Run: headless pygame with SDL's dummy video driver; simulated clock (each Clock.tick advances the game by its frame time, no real sleeping); random seed 0; keys injected as events and as key.get_pressed() state; mouse plan: one left click at the window centre at the start of phase 2, then a move to the lower-right quarter at the start of phase 3.
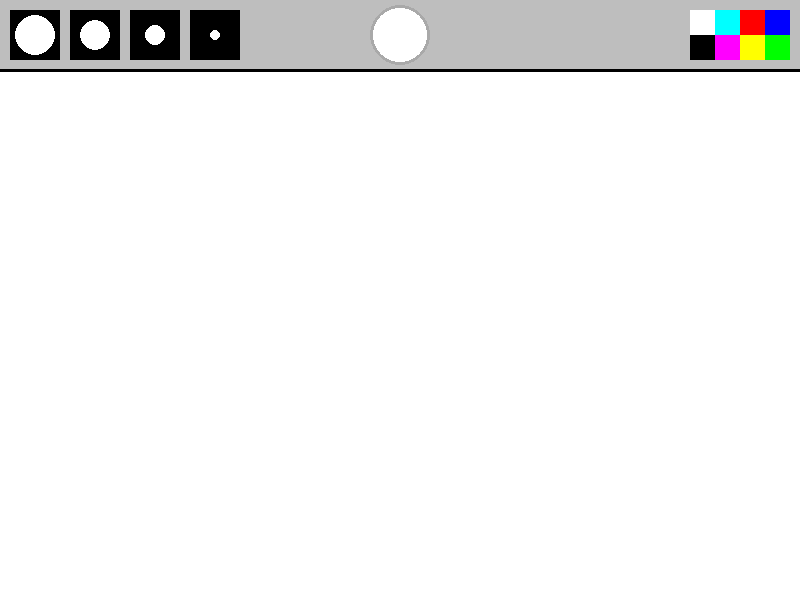
Frame 1 of 4 · flips 1–60 · no input
Frame 2 of 4 · flips 61–180 · clicked the window centre · tapped SPACE, RETURN · held RIGHT (→), D · screen unchanged from frame 1, image omitted
Frame 3 of 4 · flips 181–300 · moved the mouse to the lower-right quarter · held DOWN (↓), S · screen unchanged from frame 2, image omitted
Frame 4 of 4 · flips 301–420 · held LEFT (←), A, UP (↑), W · screen unchanged from frame 3, image omitted

The pygame program that drew these frames:

import pygame   #imports pygame
pygame.init()   #initialises it


fps = 300  #frame rate
timer = pygame.time.Clock()   #clock speed
WIDTH, HEIGHT = 800, 600  #app res
active_size = 0
active_colour = "white"
screen = pygame.display.set_mode([WIDTH, HEIGHT])   #sets screen size
pygame.display.set_caption("Paint!")    #app name
painting = []




def draw_menu(size, colour):
    pygame.draw.rect(screen, "gray", [0, 0, WIDTH, 70])   #changes colour of interface area
    pygame.draw.line(screen, "black", (0,70), (WIDTH, 70), 3)   #outlines interface
    xl_brush = pygame.draw.rect(screen, "black", [10, 10, 50 , 50 ])   #makes brush size buttons
    pygame.draw.circle(screen, "white", (35, 35), 20)
    l_brush = pygame.draw.rect(screen, "black", [70, 10, 50 , 50 ])
    pygame.draw.circle(screen, "white", (95, 35), 15)
    m_brush = pygame.draw.rect(screen, "black", [130, 10, 50 , 50 ])
    pygame.draw.circle(screen, "white", (155, 35), 10)
    s_brush = pygame.draw.rect(screen, "black", [190, 10, 50 , 50 ])
    pygame.draw.circle(screen, "white", (215, 35), 5)
    brush_list = [xl_brush, l_brush, m_brush, s_brush]   #list of brushes

    if size == 20:
        pygame.draw.rect(screen, "green", [10, 10, 50, 50], 3)  #creates a border around paint brush sizes when selected
    elif size == 15:
        pygame.draw.rect(screen, "green", [70, 10, 50, 50], 3)
    elif size == 10:
        pygame.draw.rect(screen, "green", [130, 10, 50, 50], 3)
    elif size == 5:
        pygame.draw.rect(screen, "green", [190, 10, 50, 50], 3)

    pygame.draw.circle(screen, colour, (400, 35), 30)   #makes circle to show what your selected coulour is
    pygame.draw.circle(screen, "dark gray", (400, 35), 30, 3)  

    blue = pygame.draw.rect(screen, (0, 0, 255), [WIDTH - 35, 10, 25, 25])   #colour boxes in top right
    green = pygame.draw.rect(screen, (0, 255, 0), [WIDTH - 35, 35, 25, 25])
    red = pygame.draw.rect(screen, (255, 0, 0), [WIDTH - 60, 10, 25, 25])
    yellow = pygame.draw.rect(screen, (255, 255, 0), [WIDTH - 60, 35, 25, 25])
    teal = pygame.draw.rect(screen, (0, 255, 255), [WIDTH - 85, 10, 25, 25])
    purple = pygame.draw.rect(screen, (255, 0, 255), [WIDTH - 85, 35, 25, 25])
    white = pygame.draw.rect(screen, (255, 255, 255), [WIDTH - 110, 10, 25, 25])
    black = pygame.draw.rect(screen, (0, 0, 0), [WIDTH - 110, 35, 25, 25])
    colour_rect = [blue, green, red, yellow, teal, purple, white, black]
    rgb_list = [(0, 0, 255), (0, 255, 0), (255, 0, 0), (255, 255, 0), (0, 255, 255), (255, 0, 255), (255, 255, 255), (0, 0, 0)]

    return brush_list, colour_rect, rgb_list

def draw_painting(paints):
    for i in range(len(paints)):
        pygame.draw.circle(screen, paints[i][0], paints[i][1], paints[i][2])   #draws circle

run = True
while run:
    timer.tick(fps)   #sets refresh rate
    screen.fill("white")   #bg colour
    mouse = pygame.mouse.get_pos()
    left_click = pygame.mouse.get_pressed()[0]
    
    if left_click and mouse[1] > 70:   #if aint on interface you can see it
        painting.append((active_colour, mouse, active_size))
    draw_painting(painting)

    if mouse[1] > 70:   #hides drawing on interface
        pygame.draw.circle(screen, active_colour, mouse, active_size)

    brushes, colours, rgbs = draw_menu(active_size, active_colour)   #calls brush size and colour into main program

    for event in pygame.event.get():   #gets input
        if event.type == pygame.QUIT:   #checks for when user presses quit
            run = False   #stops app

        if event.type == pygame.MOUSEBUTTONDOWN:    #if mouse button 1 is pressed:
            for i in range(len(brushes)):
                if brushes[i].collidepoint(event.pos):   #checks if mouse is on brush button
                    active_size = 20 - (i * 5)    #sets brush size
    
            for i in range(len(colours)):
                if colours[i].collidepoint(event.pos):   #checks if mouse is on brush button
                    active_colour = rgbs[i]    #sets active colour

    pygame.display.flip()    #allows you to input stuff onto screen

pygame.quit()
